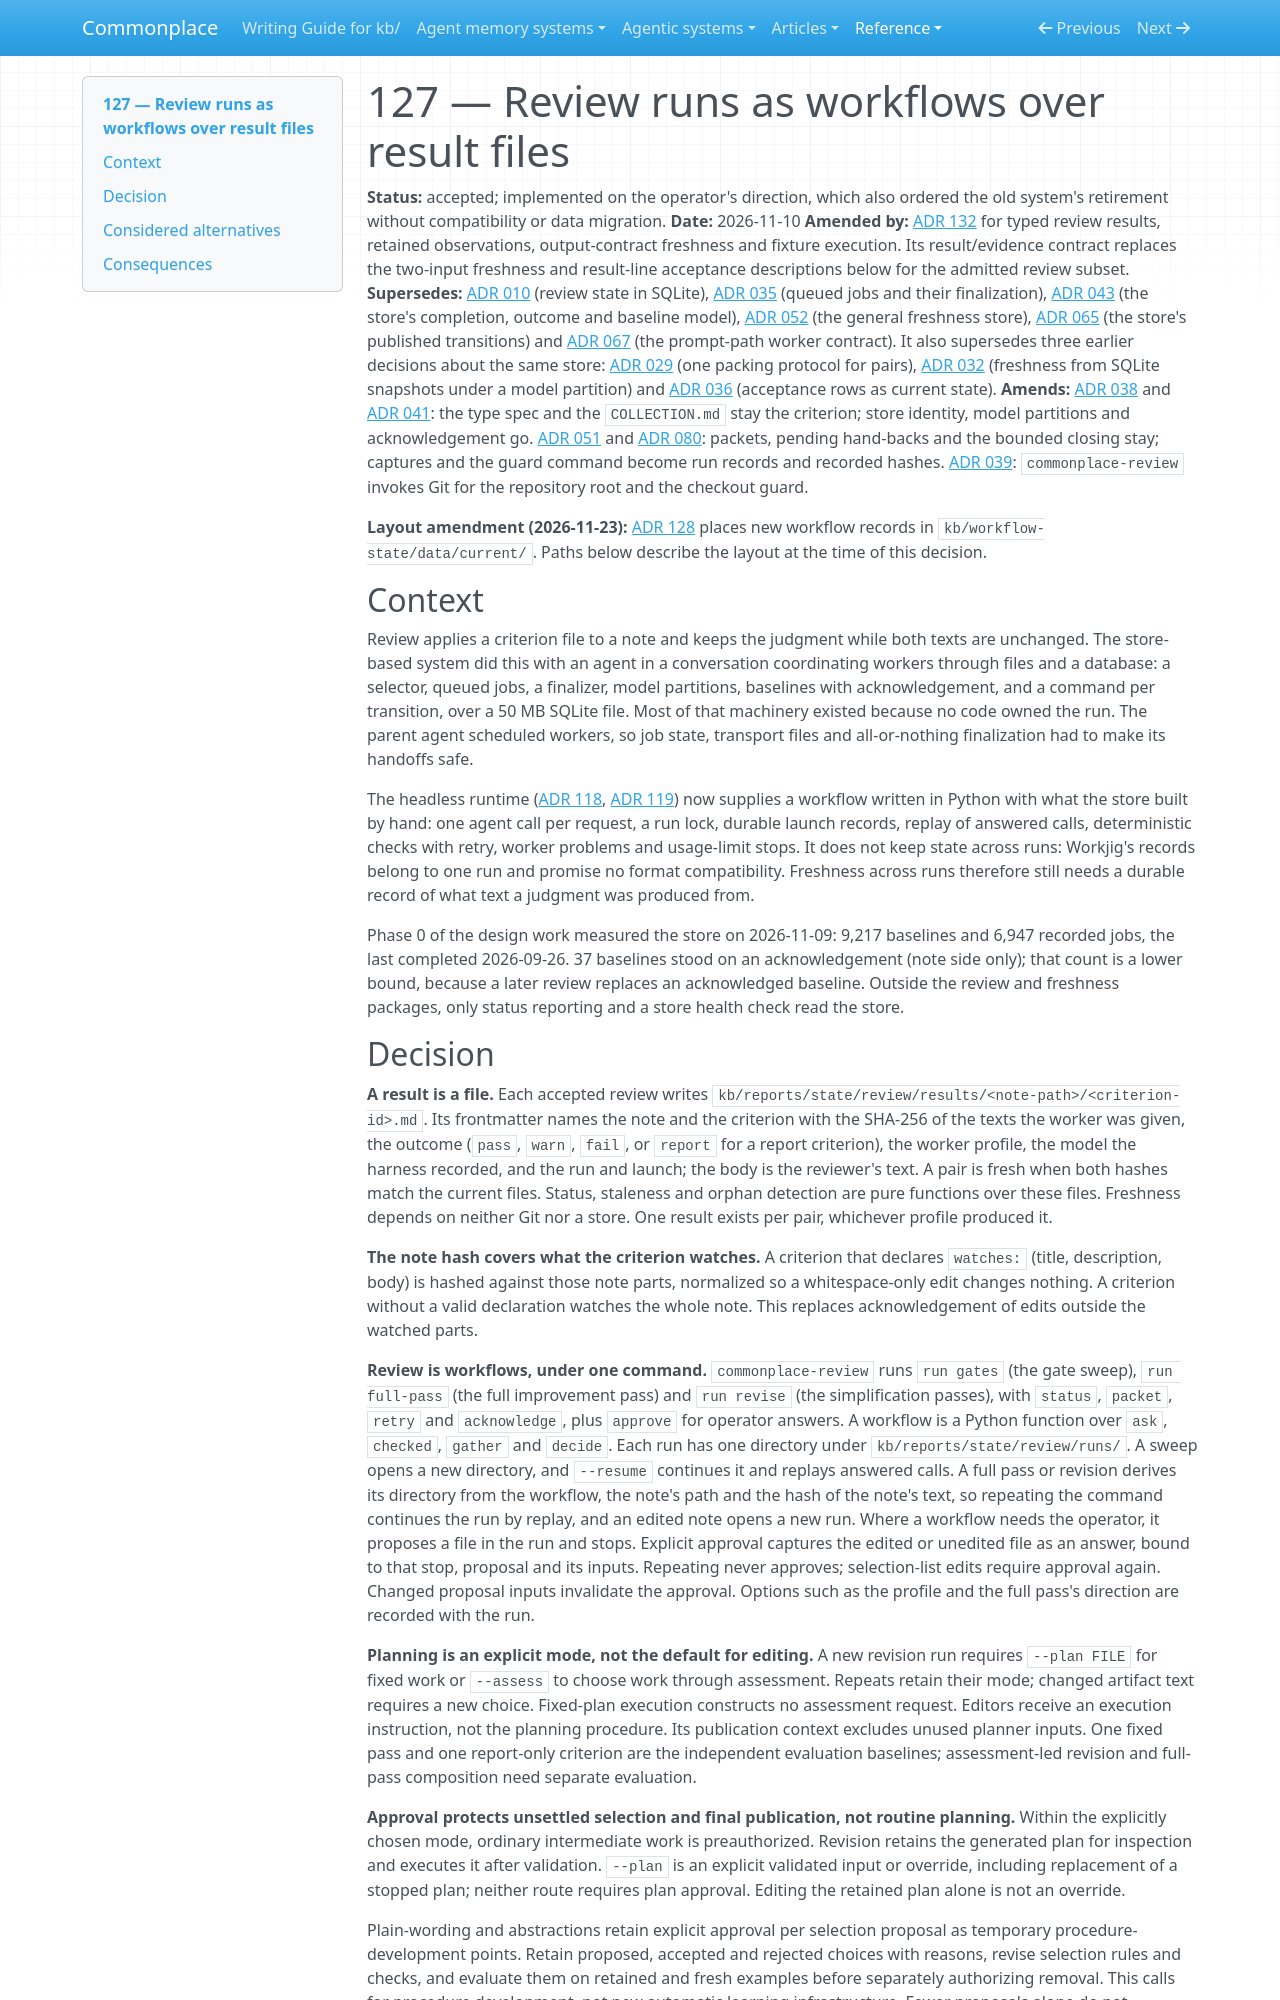

repository: zby/commonplace · page: reference/adr/127-review-runs-as-workflows-over-result-files/index.html · generator: mkdocs

---
description: "Review and freshness run as Python workflows over the headless runtime: one commonplace-review command, one result file per (note, criterion) pair hashing both inputs, no SQLite store, no acknowledgement and no model partitions"
type: reference/types/adr.md
status: accepted
---

# 127 — Review runs as workflows over result files

**Status:** accepted; implemented on the operator's direction, which also ordered the old system's retirement without compatibility or data migration.
**Date:** 2026-11-10
**Amended by:** [ADR 132](./132-review-atoms-retain-observations-behind-current-results.md) for typed review results, retained observations, output-contract freshness and fixture execution. Its result/evidence contract replaces the two-input freshness and result-line acceptance descriptions below for the admitted review subset.
**Supersedes:** [ADR 010](./010-review-state-should-move-to-sqlite-once-reviews-leave-git-and.md) (review state in SQLite), [ADR 035](./035-review-jobs-finalize-all-or-nothing-with-derived-artifacts.md) (queued jobs and their finalization), [ADR 043](./043-review-state-separates-completion-outcomes-and-freshness-baselines.md) (the store's completion, outcome and baseline model), [ADR 052](./052-general-freshness-store-review-first-migration.md) (the general freshness store), [ADR 065](./065-publish-only-supported-freshness-transitions.md) (the store's published transitions) and [ADR 067](./067-review-workers-read-one-prompt-and-write-one-output.md) (the prompt-path worker contract). It also supersedes three earlier decisions about the same store: [ADR 029](./029-review-execution-unified-on-note-gate-pairs.md) (one packing protocol for pairs), [ADR 032](./032-review-freshness-uses-db-snapshots-not-git.md) (freshness from SQLite snapshots under a model partition) and [ADR 036](./036-review-acceptance-is-current-state-not-append-only-history.md) (acceptance rows as current state).
**Amends:** [ADR 038](./038-type-conformance-reviews-use-the-type-spec-as-the-gate.md) and [ADR 041](./041-collection-conformance-reviews-use-collection-md-as-the-gate.md): the type spec and the `COLLECTION.md` stay the criterion; store identity, model partitions and acknowledgement go. [ADR 051](./051-full-pass-packets-own-guarded-captures-and-resolutions.md) and [ADR 080](./080-full-passes-hand-claim-changes-back-as-a-pending-revise.md): packets, pending hand-backs and the bounded closing stay; captures and the guard command become run records and recorded hashes. [ADR 039](./039-tool-visibility-is-package-owned-and-git-is-never-invoked.md): `commonplace-review` invokes Git for the repository root and the checkout guard.

**Layout amendment (2026-11-23):** [ADR 128](./128-one-ignored-operational-tree-under-kb-reports-state.md) places new workflow records in `kb/workflow-state/data/current/`. Paths below describe the layout at the time of this decision.

## Context

Review applies a criterion file to a note and keeps the judgment while both
texts are unchanged. The store-based system did this with an agent in a
conversation coordinating workers through files and a database: a selector,
queued jobs, a finalizer, model partitions, baselines with acknowledgement,
and a command per transition, over a 50 MB SQLite file. Most of that machinery existed
because no code owned the run. The parent agent scheduled workers, so job
state, transport files and all-or-nothing finalization had to make its
handoffs safe.

The headless runtime ([ADR 118](./118-analyses-run-as-a-workflow-over-headless-harnesses.md),
[ADR 119](./119-analysis-workers-launch-through-workjig.md)) now supplies a
workflow written in Python with what the store built by hand: one agent call
per request, a run lock, durable launch records, replay of answered calls,
deterministic checks with retry, worker problems and usage-limit stops. It
does not keep state across runs: Workjig's records belong to one run and
promise no format compatibility. Freshness across runs therefore still needs
a durable record of what text a judgment was produced from.

Phase 0 of the design work measured the store on 2026-11-09: 9,217
baselines and 6,947 recorded jobs, the last completed 2026-09-26. 37
baselines stood on an acknowledgement (note side only); that count is a lower
bound, because a later review replaces an acknowledged baseline. Outside the
review and freshness packages, only status reporting and a store health check
read the store.
